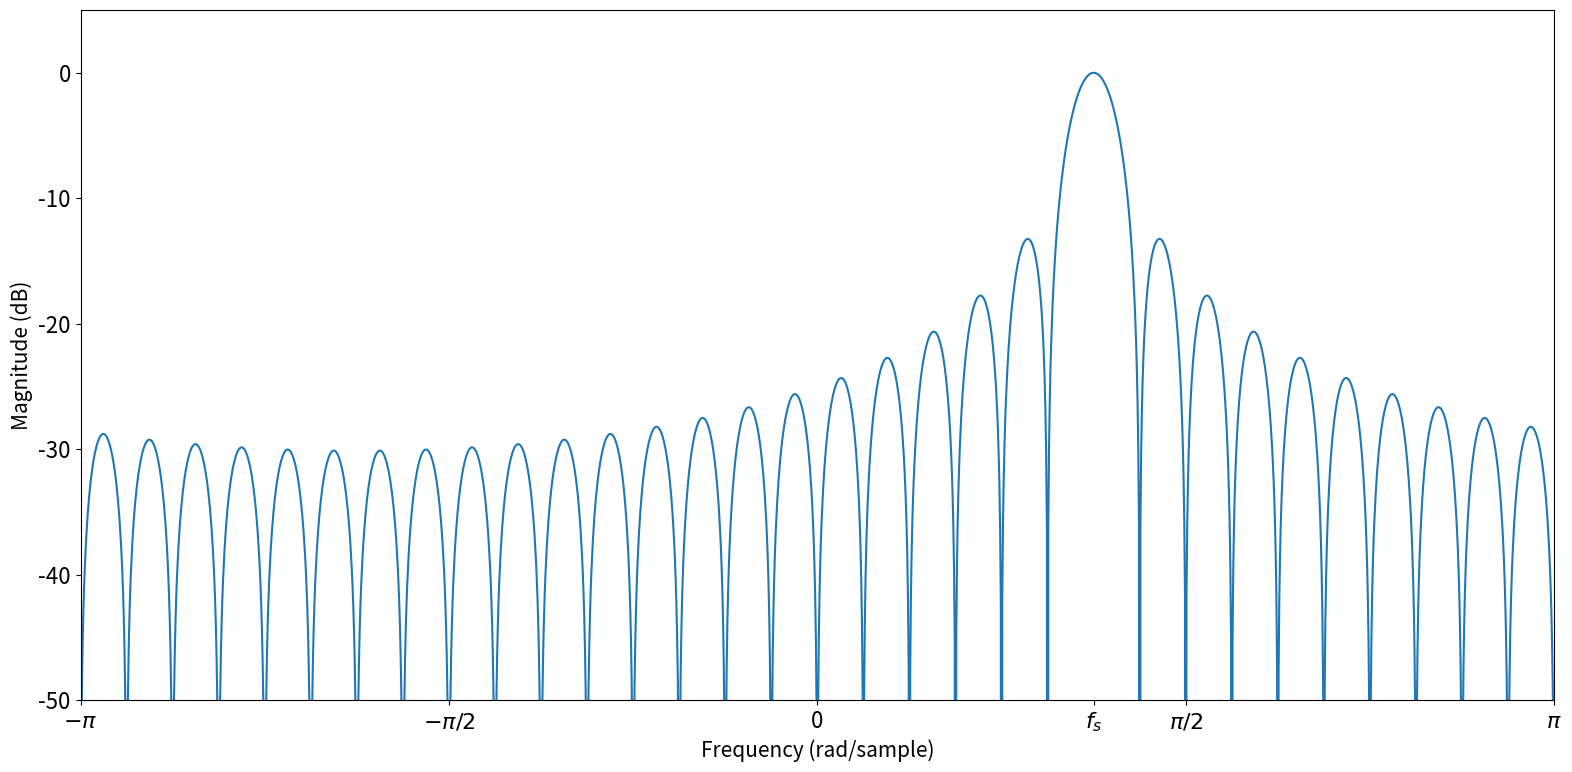

This chart was generated by the following Python code:
import numpy as np
import matplotlib.pyplot as plt

def is_jupyter():
    """Return true if running in a Jupyter Notebook"""
    try:
        if get_ipython().__class__.__name__ == 'ZMQInteractiveShell':
            return True
        else:
            return False
    except: 
        return False

L = 32
f_s = 6
FFT_length = 2048

n = np.arange(0, L)
h = np.exp(1j*2*np.pi*f_s*n/L)

# Use numpy.roll(array, shift) function to perform a circular shift
H = np.roll(np.fft.fft(h.T, FFT_length), int(FFT_length/2))

# Create the plot figure
plt.figure(figsize = (16, 8))
# Update label fontsize
plt.rcParams.update({'font.size': 16})

# Plot the magnitude of the transform
plt.plot(20*np.log10(abs(H)/L))

# Tidy up the plot to control axes sizes and labels
plt.xlim([0, FFT_length])
plt.xlabel('Frequency (rad/sample)', fontsize = 15)
plt.ylim([-50, 5])
plt.ylabel('Magnitude (dB)', fontsize = 15)

# Label the x-axis
tick_positions = np.array([0, FFT_length/4, FFT_length/2, 
                      3*FFT_length/4, FFT_length,
                      np.mod(FFT_length*(0.5+f_s/L), FFT_length)])

tick_labels = [ '$-\pi$', '$-\pi/2$', '0', '$\pi/2$', '$\pi$', '$f_s$' ]
plt.xticks(tick_positions, tick_labels)

# Save figure in python or ipython system
if not is_jupyter():
    plt.tight_layout()
    plt.savefig('FIR_filter_bank_estimate.pdf')